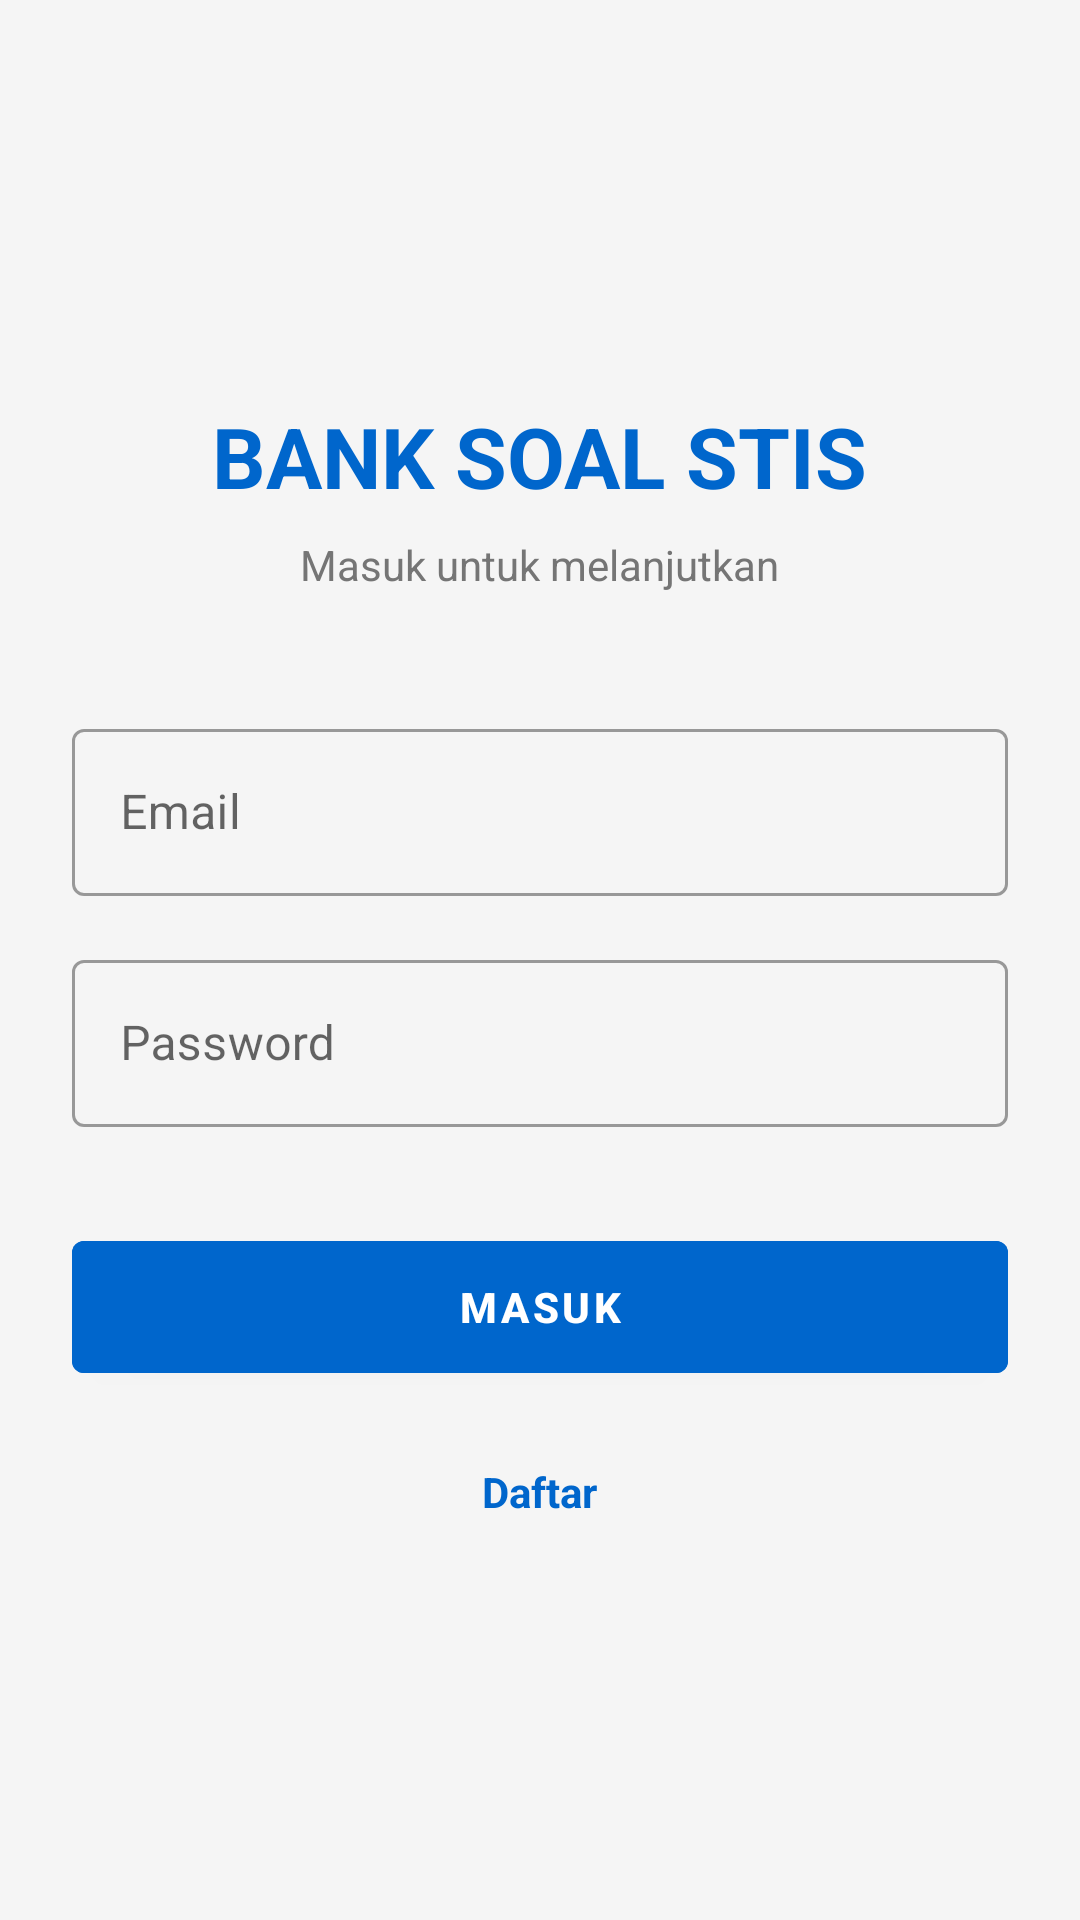

Write the Android layout XML for this screen, with the resource values it uses.
<!-- AndroidManifest.xml: activity theme Theme.BANKSOALSTIS -->
<!-- res/layout/activity_login.xml -->
<?xml version="1.0" encoding="utf-8"?>

<LinearLayout xmlns:android="http://schemas.android.com/apk/res/android"
    android:layout_width="match_parent"
    android:layout_height="match_parent"
    android:orientation="vertical"
    android:gravity="center"
    android:padding="24dp"
    android:background="#F5F5F5">

    <TextView
        android:layout_width="wrap_content"
        android:layout_height="wrap_content"
        android:text="BANK SOAL STIS"
        android:textSize="28sp"
        android:textStyle="bold"
        android:textColor="#0066CC"
        android:layout_marginBottom="8dp"/>

    <TextView
        android:layout_width="wrap_content"
        android:layout_height="wrap_content"
        android:text="Masuk untuk melanjutkan"
        android:textSize="14sp"
        android:textColor="#757575"
        android:layout_marginBottom="40dp"/>

    <com.google.android.material.textfield.TextInputLayout
        android:layout_width="match_parent"
        android:layout_height="wrap_content"
        android:hint="Email"
        style="@style/Widget.MaterialComponents.TextInputLayout.OutlinedBox">

        <com.google.android.material.textfield.TextInputEditText
            android:id="@+id/etEmail"
            android:layout_width="match_parent"
            android:layout_height="wrap_content"
            android:inputType="textEmailAddress"/>
    </com.google.android.material.textfield.TextInputLayout>

    <com.google.android.material.textfield.TextInputLayout
        android:layout_width="match_parent"
        android:layout_height="wrap_content"
        android:layout_marginTop="16dp"
        android:hint="Password"
        style="@style/Widget.MaterialComponents.TextInputLayout.OutlinedBox">

        <com.google.android.material.textfield.TextInputEditText
            android:id="@+id/etPassword"
            android:layout_width="match_parent"
            android:layout_height="wrap_content"
            android:inputType="textPassword"/>
    </com.google.android.material.textfield.TextInputLayout>

    <com.google.android.material.button.MaterialButton
        android:id="@+id/btnLogin"
        android:layout_width="match_parent"
        android:layout_height="56dp"
        android:layout_marginTop="32dp"
        android:text="MASUK"
        android:backgroundTint="#0066CC"
        android:textStyle="bold"/>
    <TextView
        android:id="@+id/tvToRegister"
        android:layout_width="wrap_content"
        android:layout_height="wrap_content"
        android:text="Daftar"
        android:layout_marginTop="24dp"
        android:textColor="#0066CC"
        android:textStyle="bold"/>

</LinearLayout>
<!-- resources referenced by this layout -->
<resources>
  <style name="Theme.BANKSOALSTIS" parent="Theme.MaterialComponents.DayNight.NoActionBar">
  
          <item name="colorPrimary">#0066CC</item>
          <item name="colorPrimaryVariant">#004C99</item>
          <item name="colorOnPrimary">@android:color/white</item>
  
          <item name="colorSecondary">#FF9800</item>
          <item name="colorSecondaryVariant">#F57C00</item>
          <item name="colorOnSecondary">@android:color/black</item>
  
          <item name="android:statusBarColor">?attr/colorPrimaryVariant</item>
  
          <item name="windowActionBar">false</item>
          <item name="windowNoTitle">true</item>
      </style>
</resources>
